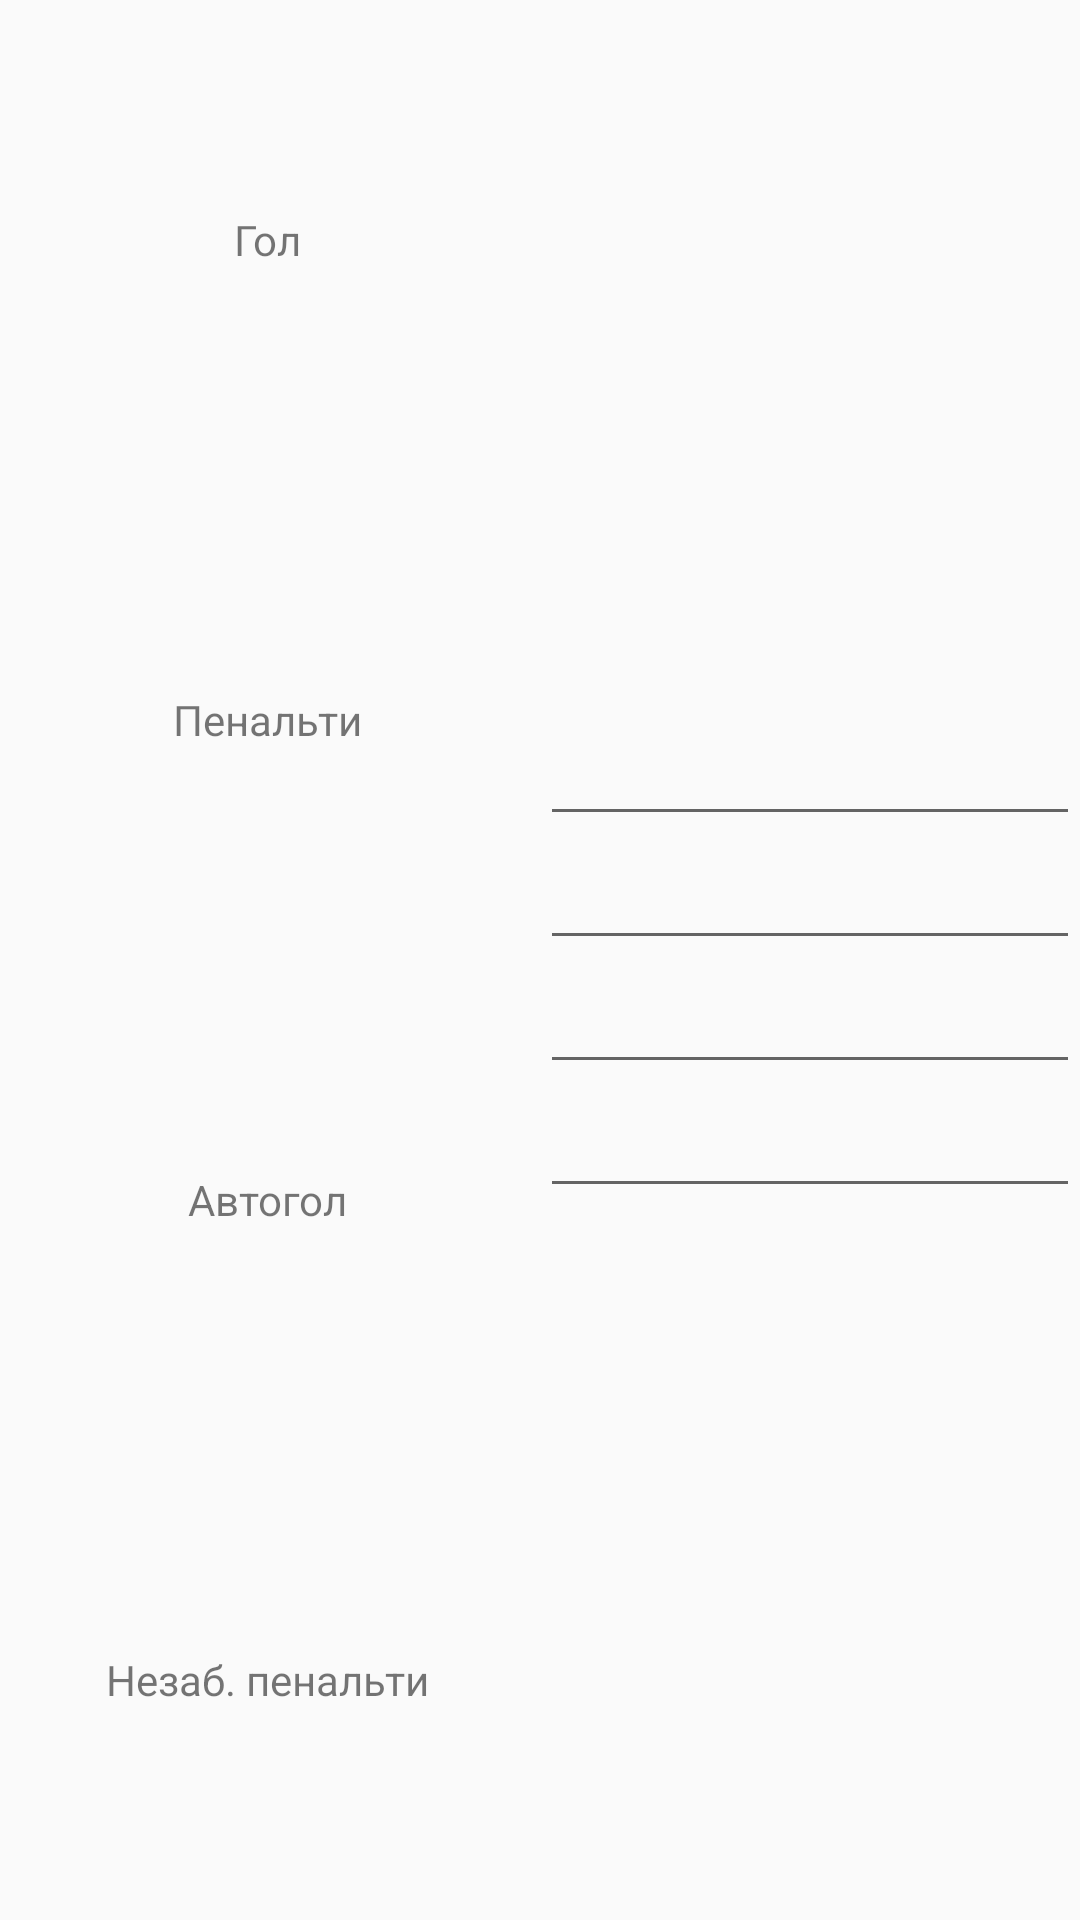

This screen was rendered from an Android layout file. Write that file and the resources it references.
<!-- AndroidManifest.xml: application theme AppTheme -->
<!-- res/layout/fragment_dialog_goal.xml -->
<?xml version="1.0" encoding="utf-8"?>
<LinearLayout xmlns:android="http://schemas.android.com/apk/res/android"
    android:layout_width="match_parent"
    android:layout_height="wrap_content"
    android:gravity="center"
    android:orientation="horizontal">

    <LinearLayout
        android:layout_width="match_parent"
        android:layout_height="match_parent"
        android:layout_marginRight="2dp"
        android:layout_weight="1"
        android:orientation="vertical">

        <TextView
            android:layout_width="match_parent"
            android:layout_height="wrap_content"
            android:layout_weight="1"
            android:gravity="center_horizontal|center_vertical"
            android:text="Гол" />

        <TextView
            android:layout_width="match_parent"
            android:layout_height="wrap_content"
            android:layout_weight="1"
            android:gravity="center"
            android:text="Пенальти" />

        <TextView
            android:layout_width="match_parent"
            android:layout_height="wrap_content"
            android:layout_weight="1"
            android:gravity="center"
            android:text="Автогол" />

        <TextView
            android:layout_width="match_parent"
            android:layout_height="wrap_content"
            android:layout_weight="1"
            android:gravity="center"
            android:text="Незаб. пенальти" />
    </LinearLayout>

    <LinearLayout
        android:layout_width="match_parent"
        android:layout_height="wrap_content"
        android:layout_weight="1"
        android:orientation="vertical">

        <EditText
            android:id="@+id/dialogGoal_goal"
            android:layout_width="match_parent"
            android:layout_height="wrap_content"
            android:ems="2"
            android:gravity="center_horizontal"
            android:inputType="number"
            android:maxLength="2"
            android:singleLine="true" />

        <EditText
            android:id="@+id/dialogGoal_penalty"
            android:layout_width="match_parent"
            android:layout_height="wrap_content"
            android:ems="2"
            android:gravity="center_horizontal"
            android:inputType="number"
            android:maxLength="2"
            android:singleLine="true" />

        <EditText
            android:id="@+id/dialogGoal_ownGoal"
            android:layout_width="match_parent"
            android:layout_height="wrap_content"
            android:ems="2"
            android:gravity="center_horizontal"
            android:inputType="number"
            android:maxLength="2"
            android:singleLine="true" />

        <EditText
            android:id="@+id/dialogGoal_penaltyOut"
            android:layout_width="match_parent"
            android:layout_height="wrap_content"
            android:ems="2"
            android:gravity="center_horizontal"
            android:inputType="number"
            android:maxLength="2"
            android:singleLine="true" />

    </LinearLayout>

</LinearLayout>
<!-- resources referenced by this layout -->
<resources>
  <style name="AppTheme" parent="Base.Theme.AppCompat.Light.DarkActionBar">
          
          <item name="colorPrimary">@color/colorPrimary</item>
          <item name="colorPrimaryDark">@color/colorPrimaryDark</item>
          <item name="colorAccent">@color/colorAccent</item>
      </style>
  <color name="colorPrimary">#303841</color>
  <color name="colorPrimaryDark">#303841</color>
  <color name="colorAccent">#FA4659</color>
</resources>
